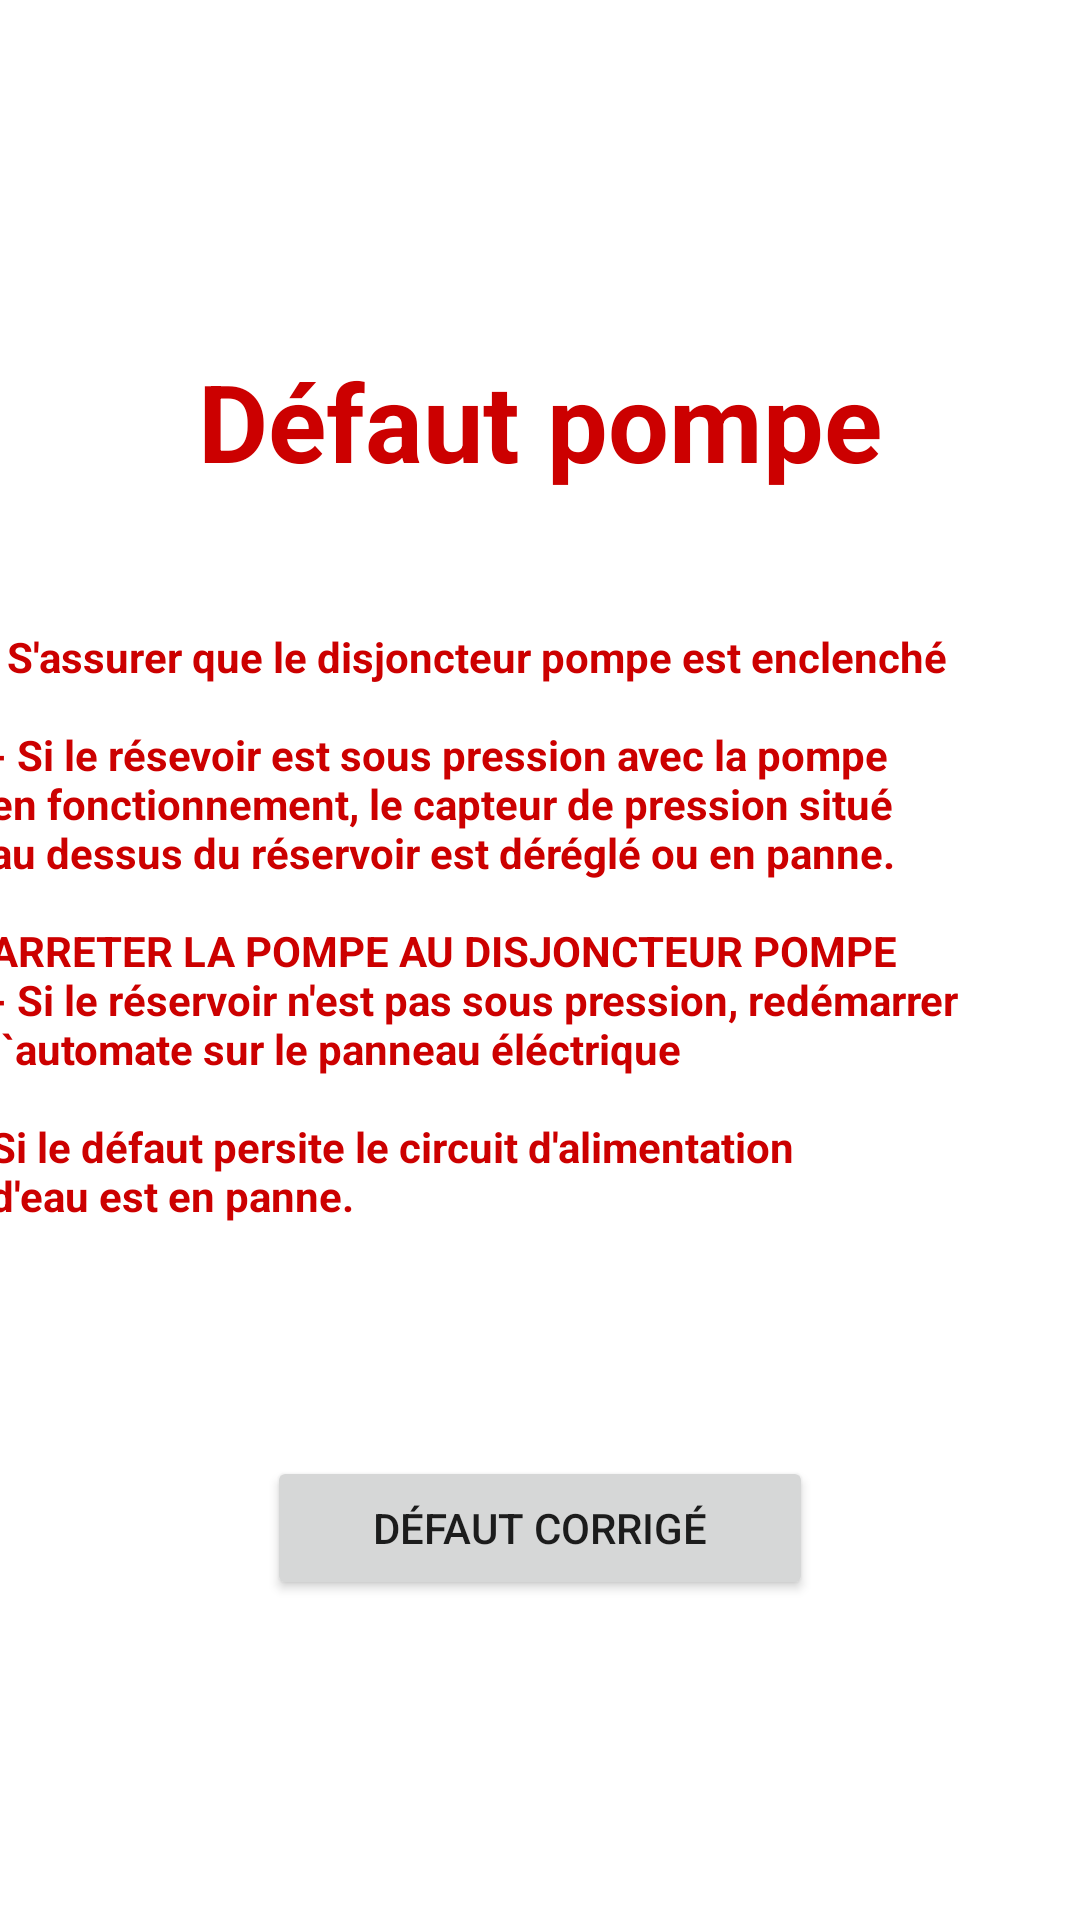

This screen was rendered from an Android layout file. Write that file and the resources it references.
<!-- AndroidManifest.xml: application theme Theme.Automate -->
<!-- res/layout/activity_warning.xml -->
<?xml version="1.0" encoding="utf-8"?>
<androidx.constraintlayout.widget.ConstraintLayout xmlns:android="http://schemas.android.com/apk/res/android"
    xmlns:app="http://schemas.android.com/apk/res-auto"
    xmlns:tools="http://schemas.android.com/tools"
    android:layout_width="match_parent"
    android:layout_height="match_parent"
    tools:context=".WarningActivity">

    <TextView
        android:id="@+id/textWarning"
        android:layout_width="wrap_content"
        android:layout_height="wrap_content"
        android:layout_marginStart="16dp"
        android:layout_marginLeft="16dp"
        android:layout_marginTop="116dp"
        android:layout_marginEnd="16dp"
        android:layout_marginRight="16dp"
        android:layout_marginBottom="45dp"
        android:text="@string/text_defaut_pompe"
        android:textColor="@android:color/holo_red_dark"
        android:textSize="36sp"
        android:textStyle="bold"
        app:layout_constraintBottom_toTopOf="@+id/textWarningMessage"
        app:layout_constraintEnd_toEndOf="parent"
        app:layout_constraintStart_toStartOf="parent"
        app:layout_constraintTop_toTopOf="parent" />

    <TextView
        android:id="@+id/textWarningMessage"
        android:layout_width="374dp"
        android:layout_height="238dp"
        android:layout_marginTop="45dp"
        android:maxLines="14"
        android:textColor="@android:color/holo_red_dark"
        android:text="@string/text_warning_message1"
        android:textSize="14sp"
        android:textStyle="bold"
        android:typeface="normal"
        app:layout_constraintEnd_toEndOf="parent"
        app:layout_constraintStart_toStartOf="parent"
        app:layout_constraintTop_toBottomOf="@+id/textWarning" />

    <Button
        android:id="@+id/buttonReturn"
        android:layout_width="182dp"
        android:layout_height="48dp"
        android:layout_marginStart="137dp"
        android:layout_marginLeft="137dp"
        android:layout_marginTop="38dp"
        android:layout_marginEnd="137dp"
        android:layout_marginRight="137dp"
        android:text="@string/text_defaut_cor"
        app:layout_constraintEnd_toEndOf="parent"
        app:layout_constraintStart_toStartOf="parent"
        app:layout_constraintTop_toBottomOf="@+id/textWarningMessage" />
</androidx.constraintlayout.widget.ConstraintLayout>
<!-- resources referenced by this layout -->
<resources>
  <string name="text_defaut_cor">Défaut corrigé</string>
  <string name="text_defaut_pompe">Défaut pompe</string>
  <string name="text_warning_message1">- S\'assurer que le disjoncteur pompe est enclenché\n\n
                                           - Si le résevoir est sous pression avec la pompe\n
                                              en fonctionnement, le capteur de pression situé\n
                                              au dessus du réservoir est déréglé ou en panne.\n\n
                                              ARRETER LA POMPE AU DISJONCTEUR POMPE\n
                                           - Si le réservoir n\'est pas sous pression, redémarrer\n
                                             l\`automate sur le panneau éléctrique\n\n
                                             Si le défaut persite le circuit d\'alimentation\n
                                             d\'eau est en panne.</string>
  <style name="Theme.Automate" parent="Theme.MaterialComponents.DayNight.DarkActionBar">
          
          <item name="colorPrimary">@color/purple_500</item>
          <item name="colorPrimaryVariant">@color/purple_700</item>
          <item name="colorOnPrimary">@color/white</item>
          
          <item name="colorSecondary">@color/teal_200</item>
          <item name="colorSecondaryVariant">@color/teal_700</item>
          <item name="colorOnSecondary">@color/black</item>
          
          <item name="android:statusBarColor" tools:targetApi="l">?attr/colorPrimaryVariant</item>
          
  
      </style>
  <!-- not gathered from this repository: default colours our renderer supplied (Android Studio template values) -->
  <color name="purple_500">#FF6200EE</color>
  <color name="purple_700">#FF3700B3</color>
  <color name="teal_200">#FF03DAC5</color>
  <color name="teal_700">#FF018786</color>
  <color name="black">#FF000000</color>
  <color name="white">#FFFFFFFF</color>
</resources>
